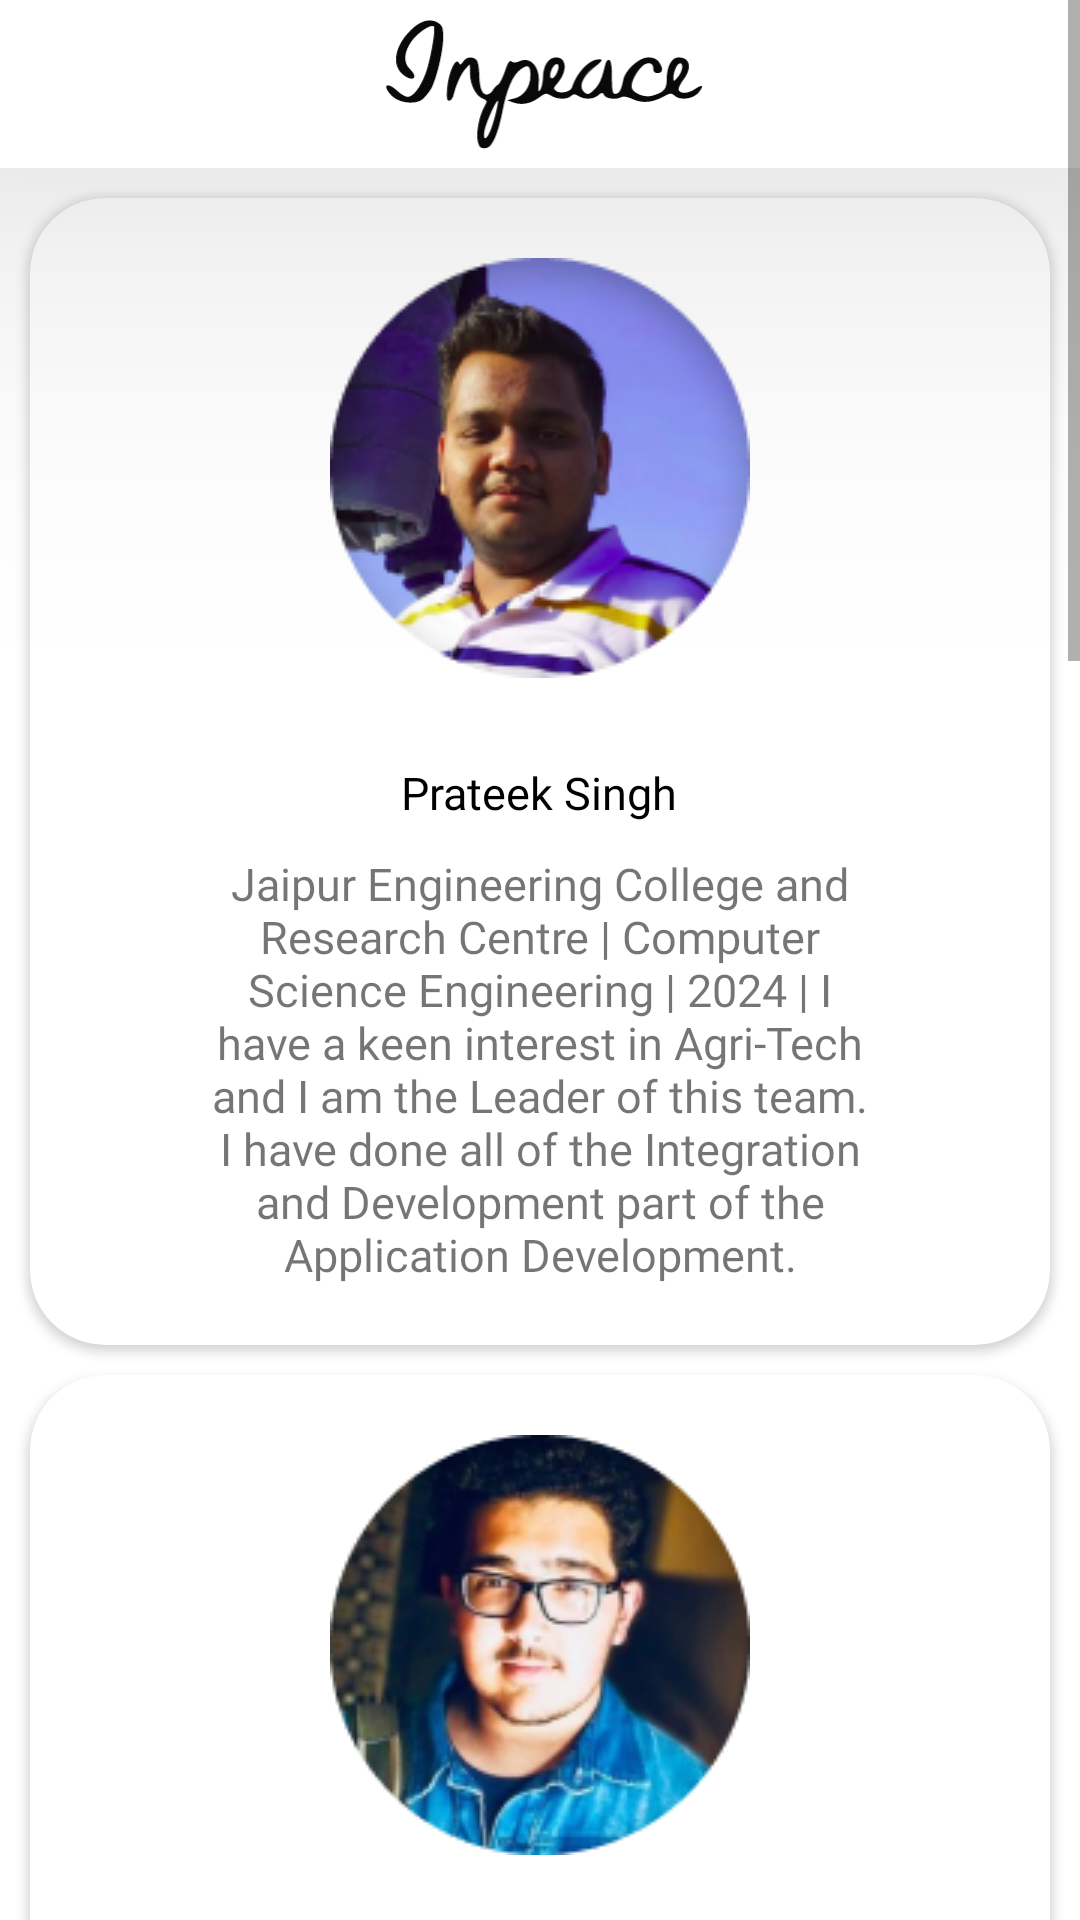

Android layout source for this screen:
<!-- AndroidManifest.xml: application theme Theme.InPeace -->
<!-- res/layout/fragment_aboutus.xml -->
<?xml version="1.0" encoding="utf-8"?>
<ScrollView xmlns:android="http://schemas.android.com/apk/res/android"
    xmlns:tools="http://schemas.android.com/tools"
    android:layout_width="match_parent"
    xmlns:app="http://schemas.android.com/apk/res-auto"
    android:clickable="true"
    android:layout_height="match_parent"
    android:background="#fff"
    tools:context=".aboutus">

    <LinearLayout
    android:layout_height="match_parent"
    android:layout_width="match_parent"
        android:orientation="vertical">

    <androidx.appcompat.widget.Toolbar
        android:id="@+id/toolbar"
        android:layout_width="match_parent"
        android:layout_height="?attr/actionBarSize"
        android:background="@color/white"
        android:elevation="80dp"
        android:theme="@style/ThemeOverlay.AppCompat.Dark.ActionBar"
        app:layout_constraintBottom_toBottomOf="parent"
        app:layout_constraintEnd_toEndOf="parent"
        app:layout_constraintHorizontal_bias="0.0"
        app:layout_constraintStart_toStartOf="parent"
        app:layout_constraintTop_toTopOf="parent"
        app:layout_constraintVertical_bias="0.0"
        app:layout_scrollFlags="noScroll"
        app:popupTheme="@style/ThemeOverlay.AppCompat.Light" >

        <ImageView
            android:layout_width="wrap_content"
            android:layout_height="wrap_content"
            android:src="@drawable/ic_logo_written"
            android:scaleType="centerInside"
            android:layout_gravity="center"/>

    </androidx.appcompat.widget.Toolbar>

    <androidx.cardview.widget.CardView
        android:layout_width="match_parent"
        android:layout_height="wrap_content"
        android:layout_marginLeft="10dp"
        android:elevation="10dp"
        android:layout_marginTop="10dp"
        android:layout_marginRight="10dp"
        app:cardCornerRadius="25sp">

        <LinearLayout
            android:orientation="vertical"
            android:layout_width="match_parent"
            android:layout_height="match_parent">

        <ImageView
            android:layout_width="wrap_content"
            android:layout_height="wrap_content"
            android:layout_marginTop="20dp"
            android:layout_gravity="center|top"
            android:src="@drawable/prateek" />

            <TextView
                android:layout_width="wrap_content"
                android:layout_height="wrap_content"
                android:layout_marginLeft="50dp"
                android:layout_gravity ="center"
                android:textColor="@color/black"
                android:layout_marginTop="28dp"
                android:layout_marginRight="50dp"
                android:fontFamily="@font/montserrat_bold"
                android:gravity="center"
                android:text="@string/prateek_name"
                android:textSize="15dp" />


            <TextView
                android:layout_width="wrap_content"
                android:layout_height="wrap_content"
                android:layout_marginLeft="50dp"
                android:layout_gravity ="center"
                android:layout_marginTop="10dp"
                android:layout_marginBottom="20dp"
                android:layout_marginRight="50dp"
                android:fontFamily="@font/montserrat"
                android:gravity="center"
                android:text="@string/prateek"
                android:textSize="15dp" />

        </LinearLayout>

    </androidx.cardview.widget.CardView>

    <androidx.cardview.widget.CardView
        android:layout_width="match_parent"
        android:layout_height="wrap_content"
        android:layout_marginLeft="10dp"
        android:elevation="10dp"
        android:layout_marginTop="10dp"
        android:layout_marginRight="10dp"
        app:cardCornerRadius="25sp">

        <LinearLayout
            android:orientation="vertical"
            android:layout_width="match_parent"
            android:layout_height="match_parent">

            <ImageView
                android:layout_width="wrap_content"
                android:layout_height="wrap_content"
                android:layout_marginTop="20dp"
                android:layout_gravity="center|top"
                android:src="@drawable/bilal" />

            <TextView
                android:layout_width="wrap_content"
                android:layout_height="wrap_content"
                android:layout_marginLeft="50dp"
                android:layout_gravity ="center"
                android:textColor="@color/black"
                android:layout_marginTop="28dp"
                android:layout_marginRight="50dp"
                android:fontFamily="@font/montserrat_bold"
                android:gravity="center"
                android:text="@string/bilal_name"
                android:textSize="15dp" />


            <TextView
                android:layout_width="wrap_content"
                android:layout_height="wrap_content"
                android:layout_marginLeft="50dp"
                android:layout_gravity ="center"
                android:layout_marginTop="10dp"
                android:layout_marginBottom="20dp"
                android:layout_marginRight="50dp"
                android:fontFamily="@font/montserrat"
                android:gravity="center"
                android:text="@string/bilal"
                android:textSize="15dp" />

        </LinearLayout>

    </androidx.cardview.widget.CardView>


    <androidx.cardview.widget.CardView
        android:layout_width="match_parent"
        android:layout_height="wrap_content"
        android:layout_marginLeft="10dp"
        android:elevation="10dp"
        android:layout_marginTop="10dp"
        android:layout_marginRight="10dp"
        app:cardCornerRadius="25sp">

        <LinearLayout
            android:orientation="vertical"
            android:layout_width="match_parent"
            android:layout_height="match_parent">

            <ImageView
                android:layout_width="wrap_content"
                android:layout_height="wrap_content"
                android:layout_marginTop="20dp"
                android:layout_gravity="center|top"
                android:src="@drawable/nishant" />

            <TextView
                android:layout_width="wrap_content"
                android:layout_height="wrap_content"
                android:layout_marginLeft="50dp"
                android:layout_gravity ="center"
                android:textColor="@color/black"
                android:layout_marginTop="28dp"
                android:layout_marginRight="50dp"
                android:fontFamily="@font/montserrat_bold"
                android:gravity="center"
                android:text="@string/nishant_name"
                android:textSize="15dp" />


            <TextView
                android:layout_width="wrap_content"
                android:layout_height="wrap_content"
                android:layout_marginLeft="50dp"
                android:layout_gravity ="center"
                android:layout_marginTop="10dp"
                android:layout_marginBottom="20dp"
                android:layout_marginRight="50dp"
                android:fontFamily="@font/montserrat"
                android:gravity="center"
                android:text="@string/nishant"
                android:textSize="15dp" />

        </LinearLayout>

    </androidx.cardview.widget.CardView>

    <androidx.cardview.widget.CardView
        android:layout_width="match_parent"
        android:layout_height="wrap_content"
        android:layout_marginLeft="10dp"
        android:elevation="10dp"
        android:layout_marginTop="10dp"
        android:layout_marginRight="10dp"
        app:cardCornerRadius="25sp">

        <LinearLayout
            android:orientation="vertical"
            android:layout_width="match_parent"
            android:layout_height="match_parent">

            <ImageView
                android:layout_width="wrap_content"
                android:layout_height="wrap_content"
                android:layout_marginTop="20dp"
                android:layout_gravity="center|top"
                android:src="@drawable/kshitij" />

            <TextView
                android:layout_width="wrap_content"
                android:layout_height="wrap_content"
                android:layout_marginLeft="50dp"
                android:layout_gravity ="center"
                android:textColor="@color/black"
                android:layout_marginTop="28dp"
                android:layout_marginRight="50dp"
                android:fontFamily="@font/montserrat_bold"
                android:gravity="center"
                android:text="@string/kshitij_name"
                android:textSize="15dp" />


            <TextView
                android:layout_width="wrap_content"
                android:layout_height="wrap_content"
                android:layout_marginLeft="50dp"
                android:layout_gravity ="center"
                android:layout_marginTop="10dp"
                android:layout_marginBottom="20dp"
                android:layout_marginRight="50dp"
                android:fontFamily="@font/montserrat"
                android:gravity="center"
                android:text="@string/kshitij"
                android:textSize="15dp" />

        </LinearLayout>

    </androidx.cardview.widget.CardView>

    <androidx.cardview.widget.CardView
        android:layout_width="match_parent"
        android:layout_height="wrap_content"
        android:layout_marginLeft="10dp"
        android:elevation="10dp"
        android:layout_marginTop="10dp"
        android:layout_marginRight="10dp"
        app:cardCornerRadius="25sp">

        <LinearLayout
            android:orientation="vertical"
            android:layout_width="match_parent"
            android:layout_height="match_parent">

            <ImageView
                android:layout_width="wrap_content"
                android:layout_height="wrap_content"
                android:layout_marginTop="20dp"
                android:layout_gravity="center|top"
                android:src="@drawable/kushagra" />

            <TextView
                android:layout_width="wrap_content"
                android:layout_height="wrap_content"
                android:layout_marginLeft="50dp"
                android:layout_gravity ="center"
                android:textColor="@color/black"
                android:layout_marginTop="28dp"
                android:layout_marginRight="50dp"
                android:fontFamily="@font/montserrat_bold"
                android:gravity="center"
                android:text="@string/kushagra_name"
                android:textSize="15dp" />


            <TextView
                android:layout_width="wrap_content"
                android:layout_height="wrap_content"
                android:layout_marginLeft="50dp"
                android:layout_gravity ="center"
                android:layout_marginTop="10dp"
                android:layout_marginBottom="20dp"
                android:layout_marginRight="50dp"
                android:fontFamily="@font/montserrat"
                android:gravity="center"
                android:text="@string/kushagra"
                android:textSize="15dp" />

        </LinearLayout>

    </androidx.cardview.widget.CardView>

    </LinearLayout>


</ScrollView>
<!-- resources referenced by this layout -->
<resources>
  <color name="black">#FF000000</color>
  <color name="white">#FFFFFFFF</color>
  <!-- drawable bilal: png bitmap (drawable, 37580 bytes) -->
  <!-- drawable ic_logo_written: vector/xml drawable (drawable, 7115 chars, omitted) -->
  <!-- drawable kshitij: png bitmap (drawable, 33658 bytes) -->
  <!-- drawable kushagra: png bitmap (drawable, 29289 bytes) -->
  <!-- drawable nishant: png bitmap (drawable, 32319 bytes) -->
  <!-- drawable prateek: png bitmap (drawable, 32870 bytes) -->
  <string name="bilal">Jaipur Engineering College and Research Centre | Computer Science Engineering | 2024 |
  I have dealt with Game Development and helped transform the ideas of the design team
  into a reality using code.</string>
  <string name="bilal_name">Mohammed Bilal Sheikh</string>
  <string name="kshitij">Jaipur Engineering College and Research Centre | Computer Science Engineering | 2024 |
  Have an eye for design and colour composition and have been a part of the design team. I
  also have played a major role in the management of Database.</string>
  <string name="kshitij_name">Kshitiz Shrivastava</string>
  <string name="kushagra">Application Tester</string>
  <string name="kushagra_name">Kushagra Kashyap</string>
  <string name="nishant">Jaipur Engineering College and Research Centre | Computer Science Engineering | 2024 |
  I am a creative enthusiast and have created unique designs for this application and
  managed all the Data required for the Application.</string>
  <string name="nishant_name">Nishant Munshi</string>
  <string name="prateek">Jaipur Engineering College and Research Centre | Computer Science Engineering | 2024 |
  I have a keen interest in Agri-Tech and I am the Leader of this team. I have done all of the
  Integration and Development part of the Application Development.</string>
  <string name="prateek_name">Prateek Singh</string>
  <style name="Theme.InPeace" parent="Theme.MaterialComponents.DayNight.NoActionBar">
          
          <item name="colorPrimary">@color/purple_500</item>
          <item name="colorPrimaryVariant">@color/purple_700</item>
          <item name="colorOnPrimary">@color/white</item>
          
          <item name="colorSecondary">@color/teal_200</item>
          <item name="colorSecondaryVariant">@color/teal_700</item>
          <item name="colorOnSecondary">@color/black</item>
          
          <item name="android:statusBarColor" tools:targetApi="l">#BCBCBC</item>
          
      </style>
  <color name="purple_500">#3A00BD</color>
  <color name="purple_700">#3A00BD</color>
  <color name="teal_200">#FF03DAC5</color>
  <color name="teal_700">#FF018786</color>
</resources>
